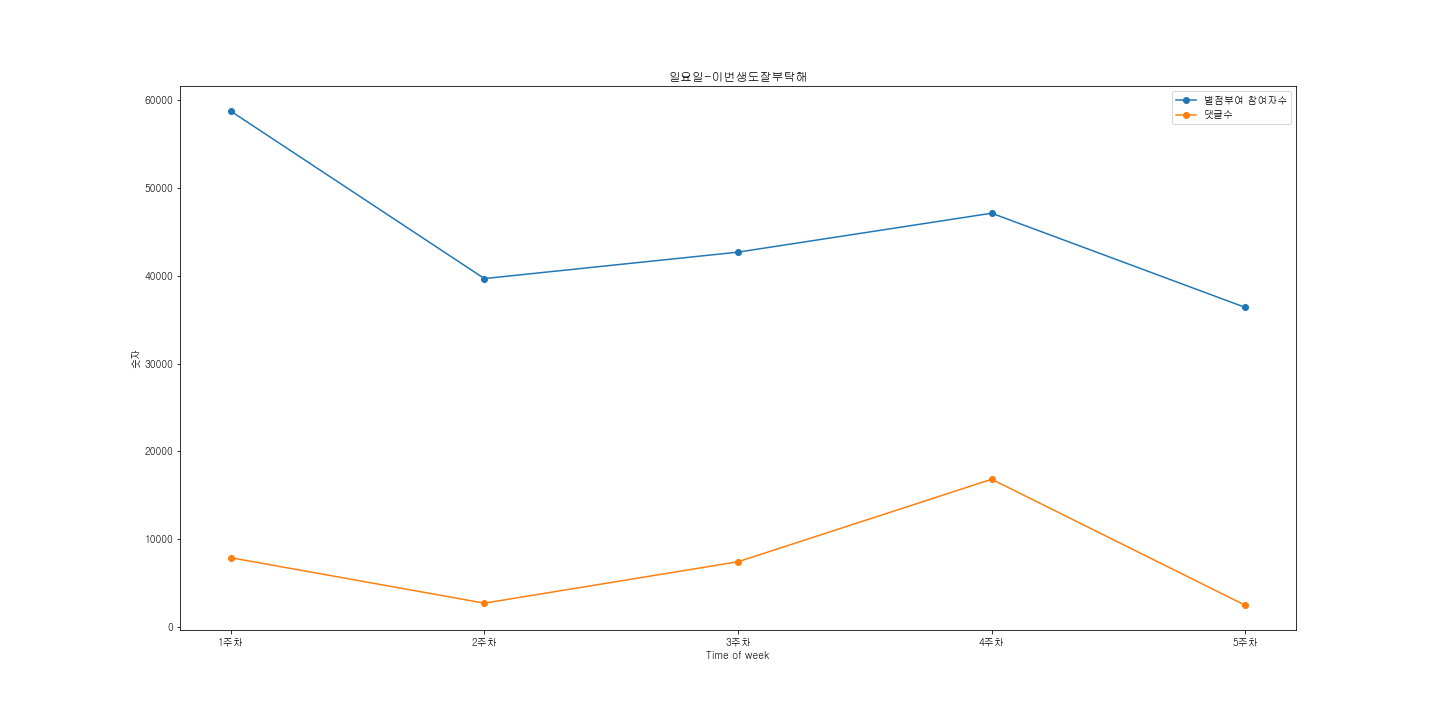

The file beside this chart, header and first rows:
참여자수, 댓글수, 댓글
36407, 2466, '다들 서하 못건들여서 안달이네..,\u3000\u3000\u3000 ／…
47143, 16825, '구급상자 어딨냐고 하니까 저 상자라고 말한거보면 자기 힘들고 죽고싶을 …
42706, 7428, '서원이 해나 딸?????❤❤❤❤❤❤❤', '🌸해나쌤 서원쌤이 왜 거기서…
39695, 2708, '누가 완결나면 깨워주세요', '이럴 줄은 알았지만...그래도 기대를 할…
58777, 7889, '18회차를 다 기억하는거야???? 거의 산신령 아닌가 그정도면', '와…
